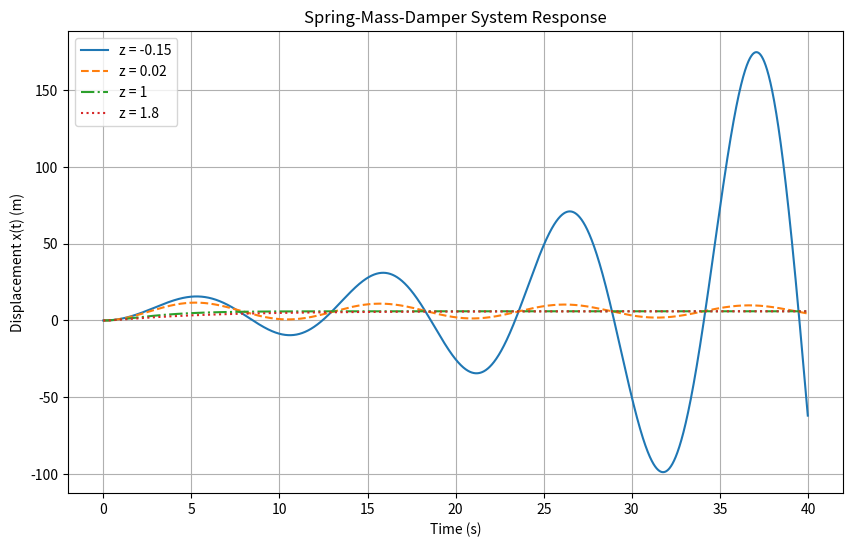

Here is the Python script that generated this plot:
import matplotlib.pyplot as plt
import numpy as np

# System Parameters (tweaked to create a unique output curve)
F = 6  # Force
W = 0.6  # Angular frequency (omega)
t0 = 0  # Initial time
T = 40  # Total time
dt = 0.01  # Time step

N = int((T - t0) / dt)
t = np.arange(0, N) * dt


# State derivative function: du/dt = [velocity, acceleration]
def model_derivatives(u_state, z_ratio):
    x, v = u_state[0], u_state[1]
    d_x = v
    d_v = (W**2) * (F - x) - 2 * z_ratio * W * v
    return np.array([d_x, d_v])


damping_ratios = [-0.15, 0.02, 1, 1.8]
line_styles = ["-", "--", "-.", ":"]

plt.figure(figsize=(10, 6))

for idx, z in enumerate(damping_ratios):
    u = np.zeros((N, 2))  # u[:, 0] = displacement, u[:, 1] = velocity
    u[0] = [0.0, 0.0]  # Initial state

    # RK4 Integration
    for i in range(N - 1):
        curr_u = u[i]
        m1 = model_derivatives(curr_u, z)
        m2 = model_derivatives(curr_u + 0.5 * dt * m1, z)
        m3 = model_derivatives(curr_u + 0.5 * dt * m2, z)
        m4 = model_derivatives(curr_u + dt * m3, z)

        u[i + 1] = curr_u + (dt / 6.0) * (m1 + 2 * m2 + 2 * m3 + m4)

    plt.plot(
        t,
        u[:, 0],
        label=f"z = {z}",
        linestyle=line_styles[idx % len(line_styles)],
    )

plt.xlabel("Time (s)")
plt.ylabel("Displacement x(t) (m)")
plt.title("Spring-Mass-Damper System Response")
plt.grid(True)
plt.legend()
plt.show()
